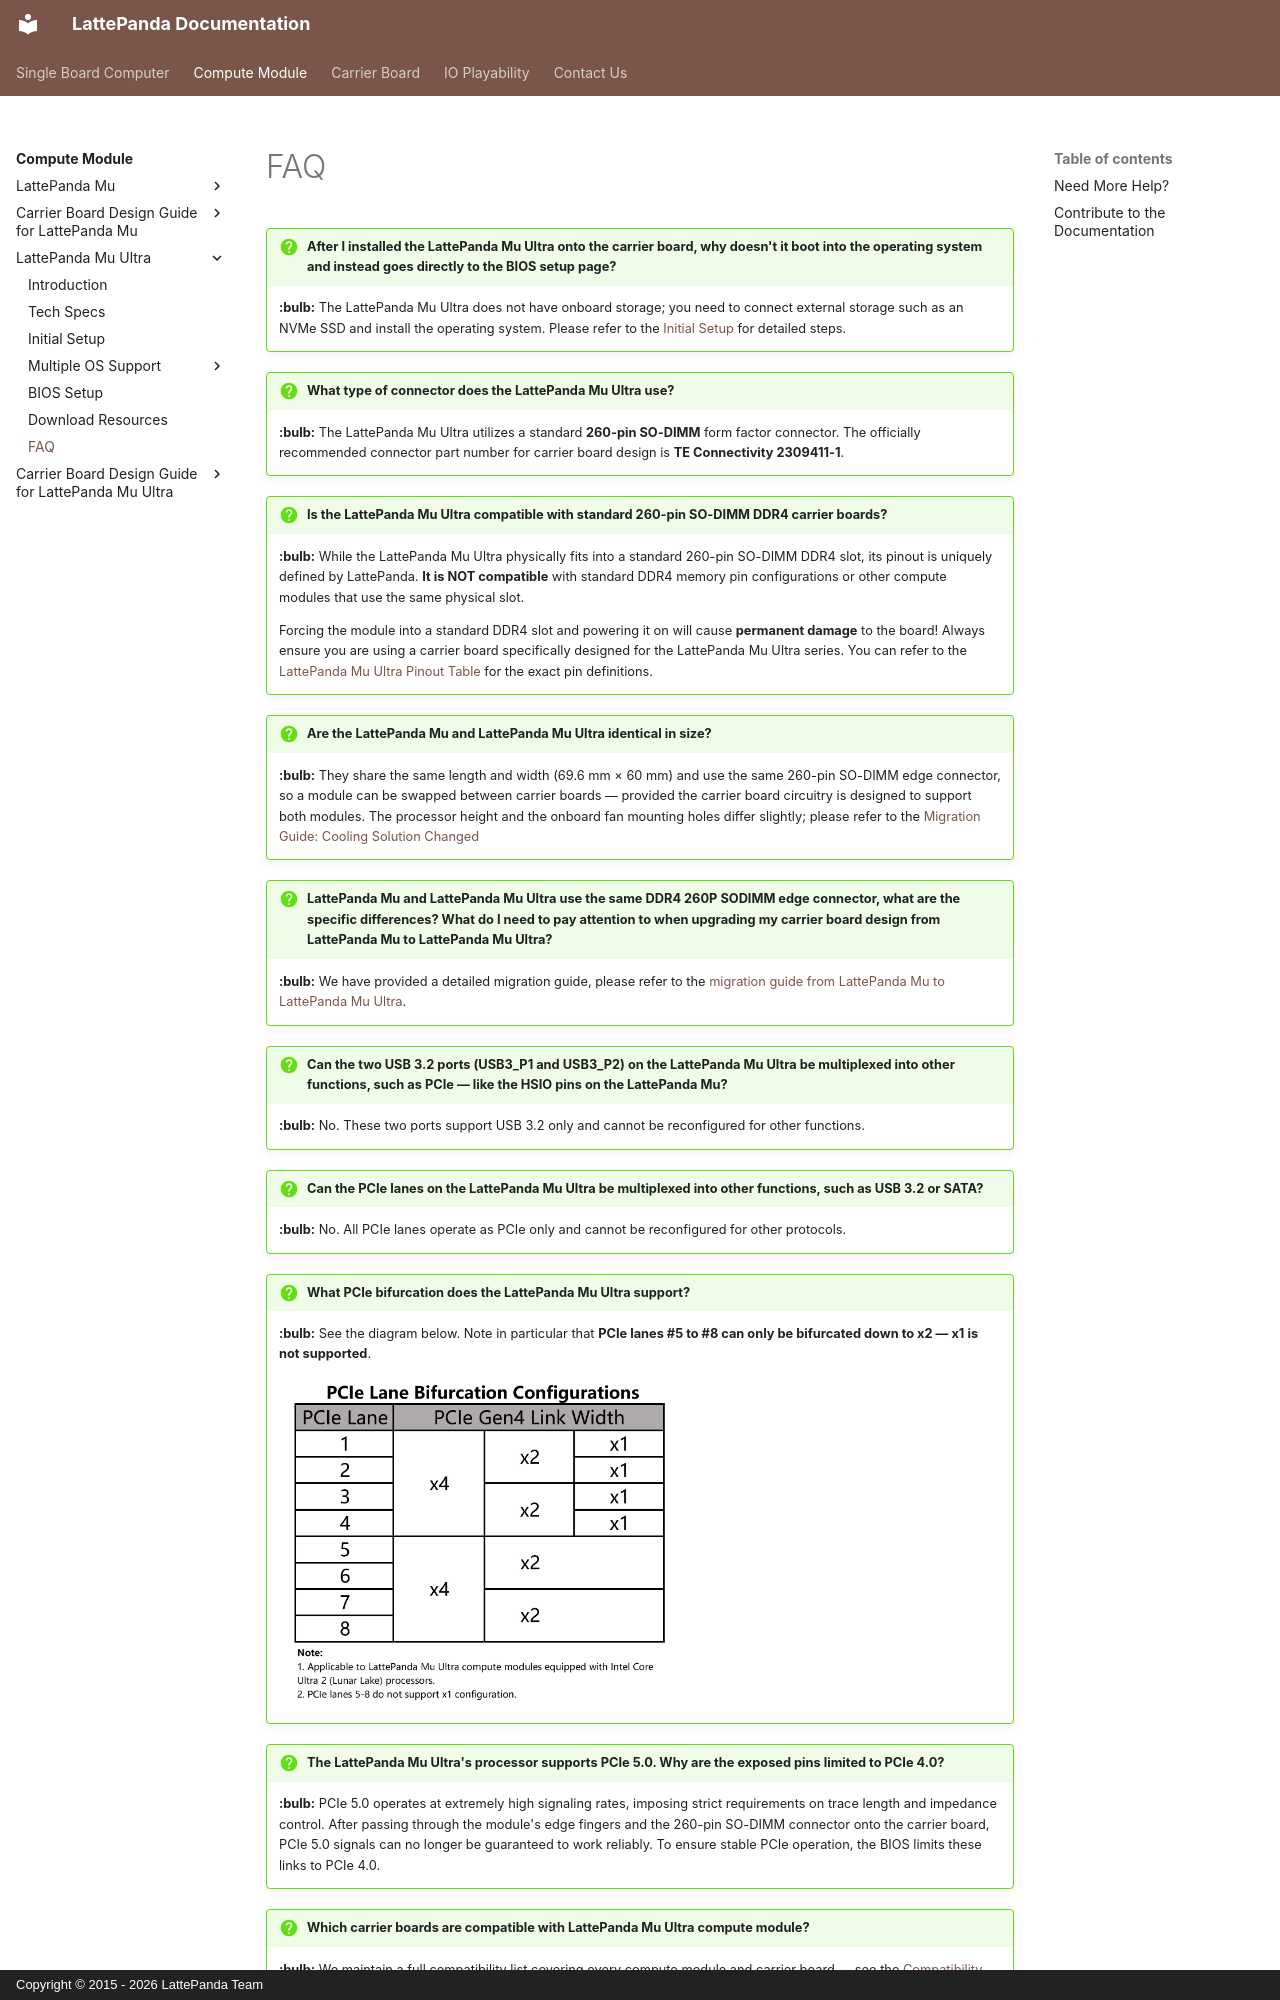

repository: LattePandaTeam/Docs · page: content/mu_ultra_edition/faq/index.html · generator: mkdocs · copyright: Copyright © 2015 - 2026 LattePanda Team

# FAQ

!!! question "After I installed the LattePanda Mu Ultra onto the carrier board, why doesn't it boot into the operating system and instead goes directly to the BIOS setup page?"

    **:bulb:** The LattePanda Mu Ultra does not have onboard storage; you need to connect external storage such as an NVMe SSD and install the operating system. Please refer to the [Initial Setup](./get_started.md) for detailed steps.

!!! question "What type of connector does the LattePanda Mu Ultra use?"
    **:bulb:** The LattePanda Mu Ultra utilizes a standard **260-pin SO-DIMM** form factor connector. The officially recommended connector part number for carrier board design is **TE Connectivity 2309411-1**.

!!! question "Is the LattePanda Mu Ultra compatible with standard 260-pin SO-DIMM DDR4 carrier boards?"
    **:bulb:** While the LattePanda Mu Ultra physically fits into a standard 260-pin SO-DIMM DDR4 slot, its pinout is uniquely defined by LattePanda. **It is NOT compatible** with standard DDR4 memory pin configurations or other compute modules that use the same physical slot. 
    

    Forcing the module into a standard DDR4 slot and powering it on will cause **permanent damage** to the board! Always ensure you are using a carrier board specifically designed for the LattePanda Mu Ultra series. You can refer to the [LattePanda Mu Ultra Pinout Table](https://github.com/LattePandaTeam/LattePanda-Mu-Ultra/tree/main/Electricals/Pinouts) for the exact pin definitions.



!!! question "Are the LattePanda Mu and LattePanda Mu Ultra identical in size?"
    **:bulb:** They share the same length and width (69.6 mm × 60 mm) and use the same 260-pin SO-DIMM edge connector, so a module can be swapped between carrier boards — provided the carrier board circuitry is designed to support both modules. The processor height and the onboard fan mounting holes differ slightly; please refer to the [Migration Guide: Cooling Solution Changed](./migration_guide_mu_to_mu_ultra.md#1-cooling-solution-changed)



!!! question " LattePanda Mu and LattePanda Mu Ultra use the same DDR4 260P SODIMM edge connector, what are the specific differences? What do I need to pay attention to when upgrading my carrier board design from LattePanda Mu to LattePanda Mu Ultra?"
    **:bulb:** We have provided a detailed migration guide, please refer to the [migration guide from LattePanda Mu to LattePanda Mu Ultra](./migration_guide_mu_to_mu_ultra.md).



!!! question "Can the two USB 3.2 ports (USB3_P1 and USB3_P2) on the LattePanda Mu Ultra be multiplexed into other functions, such as PCIe — like the HSIO pins on the LattePanda Mu?"
    **:bulb:** No. These two ports support USB 3.2 only and cannot be reconfigured for other functions.



!!! question "Can the PCIe lanes on the LattePanda Mu Ultra be multiplexed into other functions, such as USB 3.2 or SATA?"
    **:bulb:** No. All PCIe lanes operate as PCIe only and cannot be reconfigured for other protocols.



!!! question "What PCIe bifurcation does the LattePanda Mu Ultra support?"
    **:bulb:** See the diagram below. Note in particular that **PCIe lanes #5 to #8 can only be bifurcated down to x2 — x1 is not supported**.

    ![](../../assets/images/mu_ultra_edition/pcie_lane_bifurcation.webp){ width="400" }



!!! question "The LattePanda Mu Ultra's processor supports PCIe 5.0. Why are the exposed pins limited to PCIe 4.0?"
    **:bulb:** PCIe 5.0 operates at extremely high signaling rates, imposing strict requirements on trace length and impedance control. After passing through the module's edge fingers and the 260-pin SO-DIMM connector onto the carrier board, PCIe 5.0 signals can no longer be guaranteed to work reliably. To ensure stable PCIe operation, the BIOS limits these links to PCIe 4.0.



!!! question "Which carrier boards are compatible with LattePanda Mu Ultra compute module?"
    **:bulb:** We maintain a full compatibility list covering every compute module and carrier board — see the [Compatibility List](../mu_edition/module_carrier_compatibility.md).



!!! question "Why does the LattePanda Mu Ultra sometimes fail to enter sleep mode — the screen turns off but the fan keeps spinning?"
    **:bulb:** The processor of the LattePanda Mu Ultra does not support the traditional S3 sleep state; it only supports Modern Standby. This behavior has existed on Windows systems since the S0ix era and is not specific to this product. Our testing shows the issue occurs more frequently when the system is connected to a network, and much less frequently on Linux.
